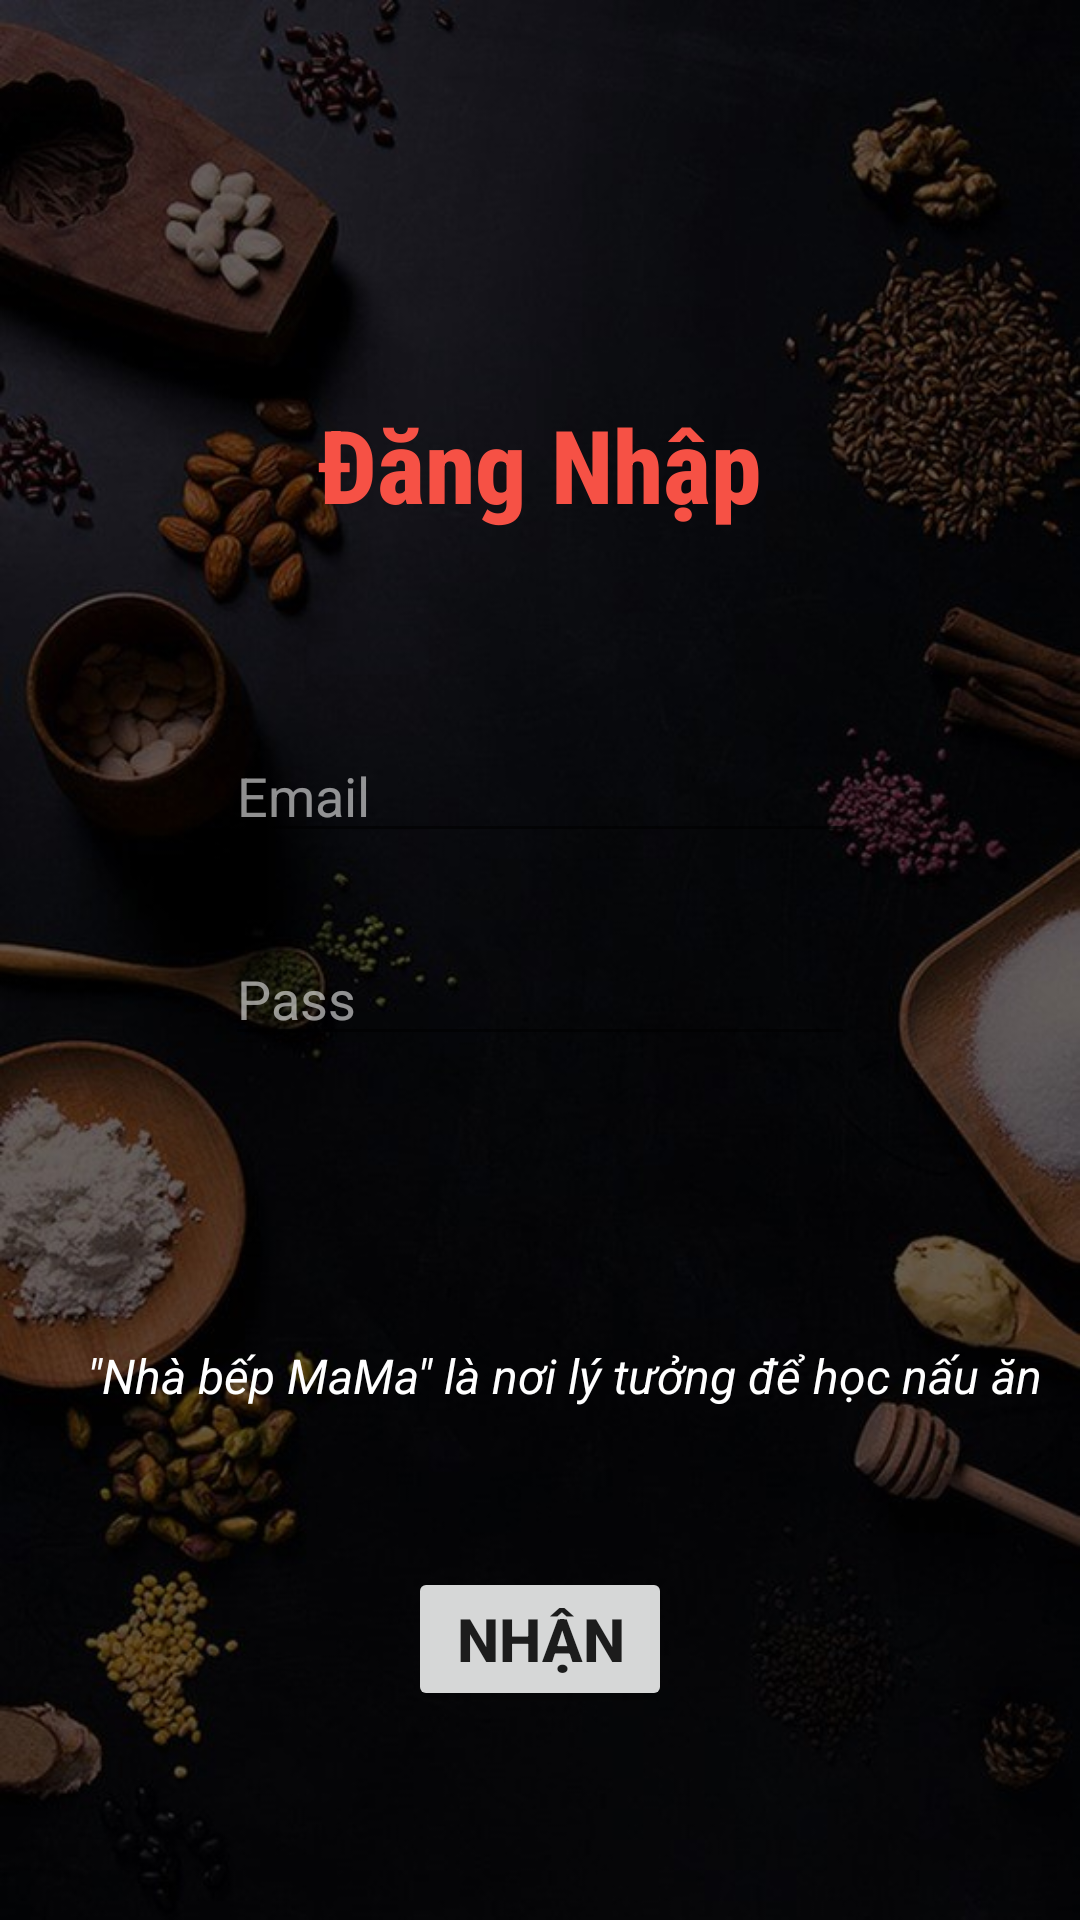

The Android layout XML behind this screen, and the referenced resources:
<!-- AndroidManifest.xml: application theme Theme.HappyCooking -->
<!-- res/layout/dang_nhap.xml -->
<?xml version="1.0" encoding="utf-8"?>
<androidx.constraintlayout.widget.ConstraintLayout xmlns:android="http://schemas.android.com/apk/res/android"
    xmlns:app="http://schemas.android.com/apk/res-auto"
    xmlns:tools="http://schemas.android.com/tools"
    android:layout_width="match_parent"
    android:layout_height="match_parent"
    android:alpha="10"
    android:background="@drawable/login"
    android:rotationX="0"
    tools:context=".activities.DangNhapActivity">


    <EditText
        android:id="@+id/ET_Pass"
        android:layout_width="wrap_content"
        android:layout_height="wrap_content"
        android:layout_marginBottom="60dp"
        android:ems="10"
        android:singleLine="true"
        android:inputType="textPassword"
        android:hint="Pass"
        android:textColorHint="#8FFFFFFF"
        android:textColor="@color/white"
        app:layout_constraintBottom_toTopOf="@+id/textView2"
        app:layout_constraintEnd_toEndOf="parent"
        app:layout_constraintHorizontal_bias="0.5"
        app:layout_constraintStart_toStartOf="parent"
        app:layout_constraintTop_toTopOf="parent"
        app:layout_constraintVertical_bias="0.897" />

    <TextView
        android:id="@+id/textView"
        android:layout_width="wrap_content"
        android:layout_height="wrap_content"
        android:layout_marginTop="132dp"
        android:backgroundTint="@null"
        android:backgroundTintMode="@null"
        android:fontFamily="sans-serif-condensed-medium"
        android:text="Đăng Nhập"
        android:textAllCaps="false"
        android:textColor="#F65145"
        android:textSize="34sp"
        android:textStyle="bold"
        app:layout_constraintBottom_toTopOf="@+id/ET_Email"
        app:layout_constraintEnd_toEndOf="parent"
        app:layout_constraintHorizontal_bias="0.5"
        app:layout_constraintStart_toStartOf="parent"
        app:layout_constraintTop_toTopOf="parent"
        app:layout_constraintVertical_bias="0.0" />

    <EditText
        android:id="@+id/ET_Email"
        android:layout_width="wrap_content"
        android:layout_height="wrap_content"
        android:layout_marginBottom="20dp"
        android:singleLine="true"
        android:ems="10"
        android:inputType="textEmailAddress"
        android:hint="Email"
        android:textColorHint="#8FFFFFFF"
        android:textColor="@color/white"
        app:layout_constraintBottom_toTopOf="@+id/ET_Pass"
        app:layout_constraintEnd_toEndOf="parent"
        app:layout_constraintHorizontal_bias="0.5"
        app:layout_constraintStart_toStartOf="parent"
        app:layout_constraintTop_toTopOf="parent"
        app:layout_constraintVertical_bias="0.974" />

    <TextView
        android:id="@+id/textView2"
        android:layout_width="wrap_content"
        android:layout_height="wrap_content"
        android:text="&quot;Nhà bếp MaMa&quot; là nơi lý tưởng để học nấu ăn"
        android:textColor="@color/white"
        android:textSize="16sp"
        android:textStyle="italic"
        app:layout_constraintBottom_toBottomOf="parent"
        app:layout_constraintEnd_toEndOf="parent"
        app:layout_constraintHorizontal_bias="0.705"
        app:layout_constraintStart_toStartOf="parent"
        app:layout_constraintTop_toTopOf="parent"
        app:layout_constraintVertical_bias="0.724" />

    <Button
        android:id="@+id/button_nhan"
        android:layout_width="wrap_content"
        android:layout_height="wrap_content"
        android:text="Nhận"
        android:textStyle="bold"
        app:layout_constraintBottom_toBottomOf="parent"
        app:layout_constraintEnd_toEndOf="parent"
        app:layout_constraintHorizontal_bias="0.5"
        app:layout_constraintStart_toStartOf="parent"
        app:layout_constraintTop_toBottomOf="@+id/textView2"
        app:layout_constraintVertical_bias="0.431"
        android:textSize="20dp"/>

    <ImageView
        android:id="@+id/imageView"
        android:layout_width="100dp"
        android:layout_height="159dp"
        app:layout_constraintBottom_toBottomOf="parent"
        app:layout_constraintEnd_toStartOf="@+id/textView2"
        app:layout_constraintHorizontal_bias="0.0"
        app:layout_constraintStart_toStartOf="parent"
        app:layout_constraintTop_toTopOf="parent"
        app:layout_constraintVertical_bias="0.706"
        app:srcCompat="@drawable/login_01" />

    <Button
        android:id="@+id/button_dk"
        android:layout_width="wrap_content"
        android:layout_height="wrap_content"
        android:background="@android:color/transparent"
        android:padding="0dp"
        android:paddingStart="0dp"
        android:paddingLeft="0dp"
        android:paddingTop="0dp"
        android:paddingRight="0dp"
        android:paddingBottom="0dp"
        android:text="Đăng Ký"
        android:textColor="#F44336"
        android:textSize="20sp"
        android:textStyle="bold|italic"
        android:visibility="gone"
        app:layout_constraintBottom_toBottomOf="parent"
        app:layout_constraintEnd_toEndOf="parent"
        app:layout_constraintHorizontal_bias="0.927"
        app:layout_constraintStart_toStartOf="parent"
        app:layout_constraintTop_toBottomOf="@+id/textView2"
        app:layout_constraintVertical_bias="0.0" />
</androidx.constraintlayout.widget.ConstraintLayout>
<!-- resources referenced by this layout -->
<resources>
  <!-- drawable login: jpg bitmap (drawable, 69321 bytes) -->
  <style name="Theme.HappyCooking" parent="Base.Theme.HappyCooking" />
  <style name="Base.Theme.HappyCooking" parent="Theme.AppCompat.Light.NoActionBar">
          
          
      </style>
  <!-- not gathered from this repository: default colours our renderer supplied (Android Studio template values) -->
  <color name="white">#FFFFFFFF</color>
</resources>
